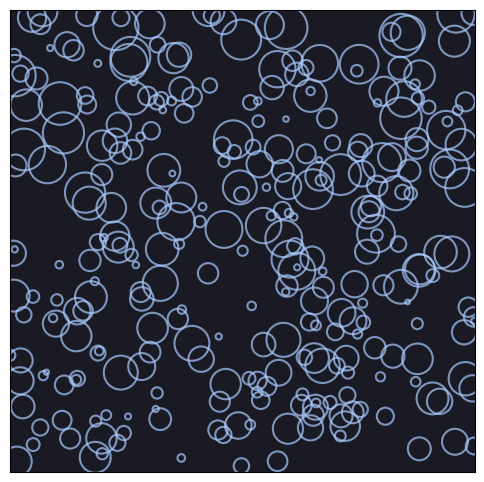

This figure's Python source:
import numpy as np
import matplotlib.pyplot as plt
import matplotlib.animation as animation

# --- Simulation Parameters ---
NUM_BUBBLES = 300
WIDTH = 100
HEIGHT = 100
MAX_RADIUS = 4.0
MIN_RADIUS = 0.5

# Initialize bubble properties
# x and y positions
x = np.random.uniform(0, WIDTH, NUM_BUBBLES)
y = np.random.uniform(0, HEIGHT, NUM_BUBBLES)

# Initial sizes and upward speeds
# Larger bubbles rise faster in reality, we simulate a slight correlation
base_radii = np.random.uniform(MIN_RADIUS, MAX_RADIUS, NUM_BUBBLES)
speeds = np.random.uniform(0.5, 2.5, NUM_BUBBLES) + (base_radii * 0.2)

# --- Setup Plot ---
fig, ax = plt.subplots(figsize=(6, 6))
ax.set_xlim(0, WIDTH)
ax.set_ylim(0, HEIGHT)
ax.set_facecolor('#1a1a24') # Dark blue/grey background resembling deep water
ax.set_xticks([]) # Hide axes for better visual
ax.set_yticks([])

# Create scatter plot. 
# 's' is the marker size in points**2. We use hollow circles to mimic bubbles.
scat = ax.scatter(x, y, s=np.pi * (base_radii**2) * 10, 
                  c='none', edgecolors='#aaccff', alpha=0.7, linewidths=1.5)

def update(frame):
    global x, y, base_radii, speeds
    
    # 1. Upward Movement
    y += speeds
    
    # 2. Horizontal Jitter (simulating turbulent water)
    x += np.random.normal(0, 0.4, NUM_BUBBLES)
    
    # Keep bubbles within horizontal bounds
    x = np.clip(x, 0, WIDTH)
    
    # 3. Simulate growth as they rise (expansion due to lower pressure)
    # The radius increases slightly as y increases
    current_radii = base_radii * (1 + (y / HEIGHT) * 0.5)
    
    # 4. Check for bursting (reaching the surface)
    popped = y > HEIGHT
    
    # Respawn popped bubbles at the bottom with new random properties
    num_popped = np.sum(popped)
    if num_popped > 0:
        y[popped] = np.random.uniform(-10, 0, num_popped) # Spawn slightly below 0
        x[popped] = np.random.uniform(0, WIDTH, num_popped)
        base_radii[popped] = np.random.uniform(MIN_RADIUS, MAX_RADIUS, num_popped)
        speeds[popped] = np.random.uniform(0.5, 2.5, num_popped) + (base_radii[popped] * 0.2)
    
    # Update the scatter plot data
    scat.set_offsets(np.c_[x, y])
    # Update sizes (converting radius to area)
    scat.set_sizes(np.pi * (current_radii**2) * 10)
    
    return scat,

# Run the animation
ani = animation.FuncAnimation(fig, update, frames=200, interval=30, blit=True)
plt.show()
